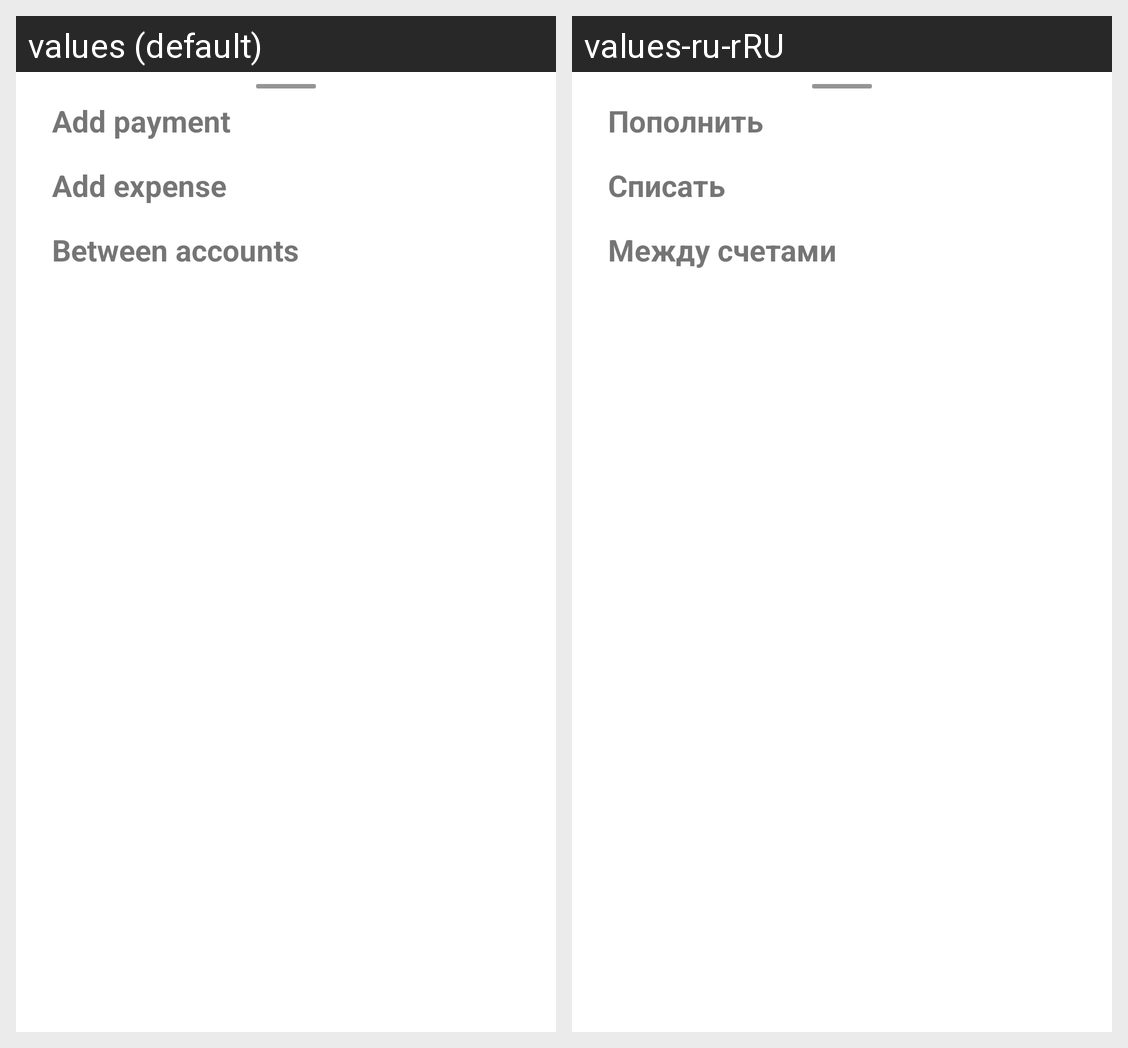

Translations of the strings shown on this Android screen, per locale in the grid:
Android screen res/layout/payments_action.xml rendered under 2 locales, left to right: values (default), values-ru-rRU. Device: Nexus 5 (rendered at 1080×1920; each locale shown at half size, 540×960, under a caption strip naming it); theme Theme.InvsetWalet.
Strings drawn on this screen, with the default value and each locale's value (text and hints the layout hard-codes, and strings that could not be matched under every locale, appear in the picture but are not listed):

add
  values: Add payment
  values-ru-rRU: Пополнить

addExpense
  values: Add expense
  values-ru-rRU: Списать

transfer
  values: Between accounts
  values-ru-rRU: Между счетами
